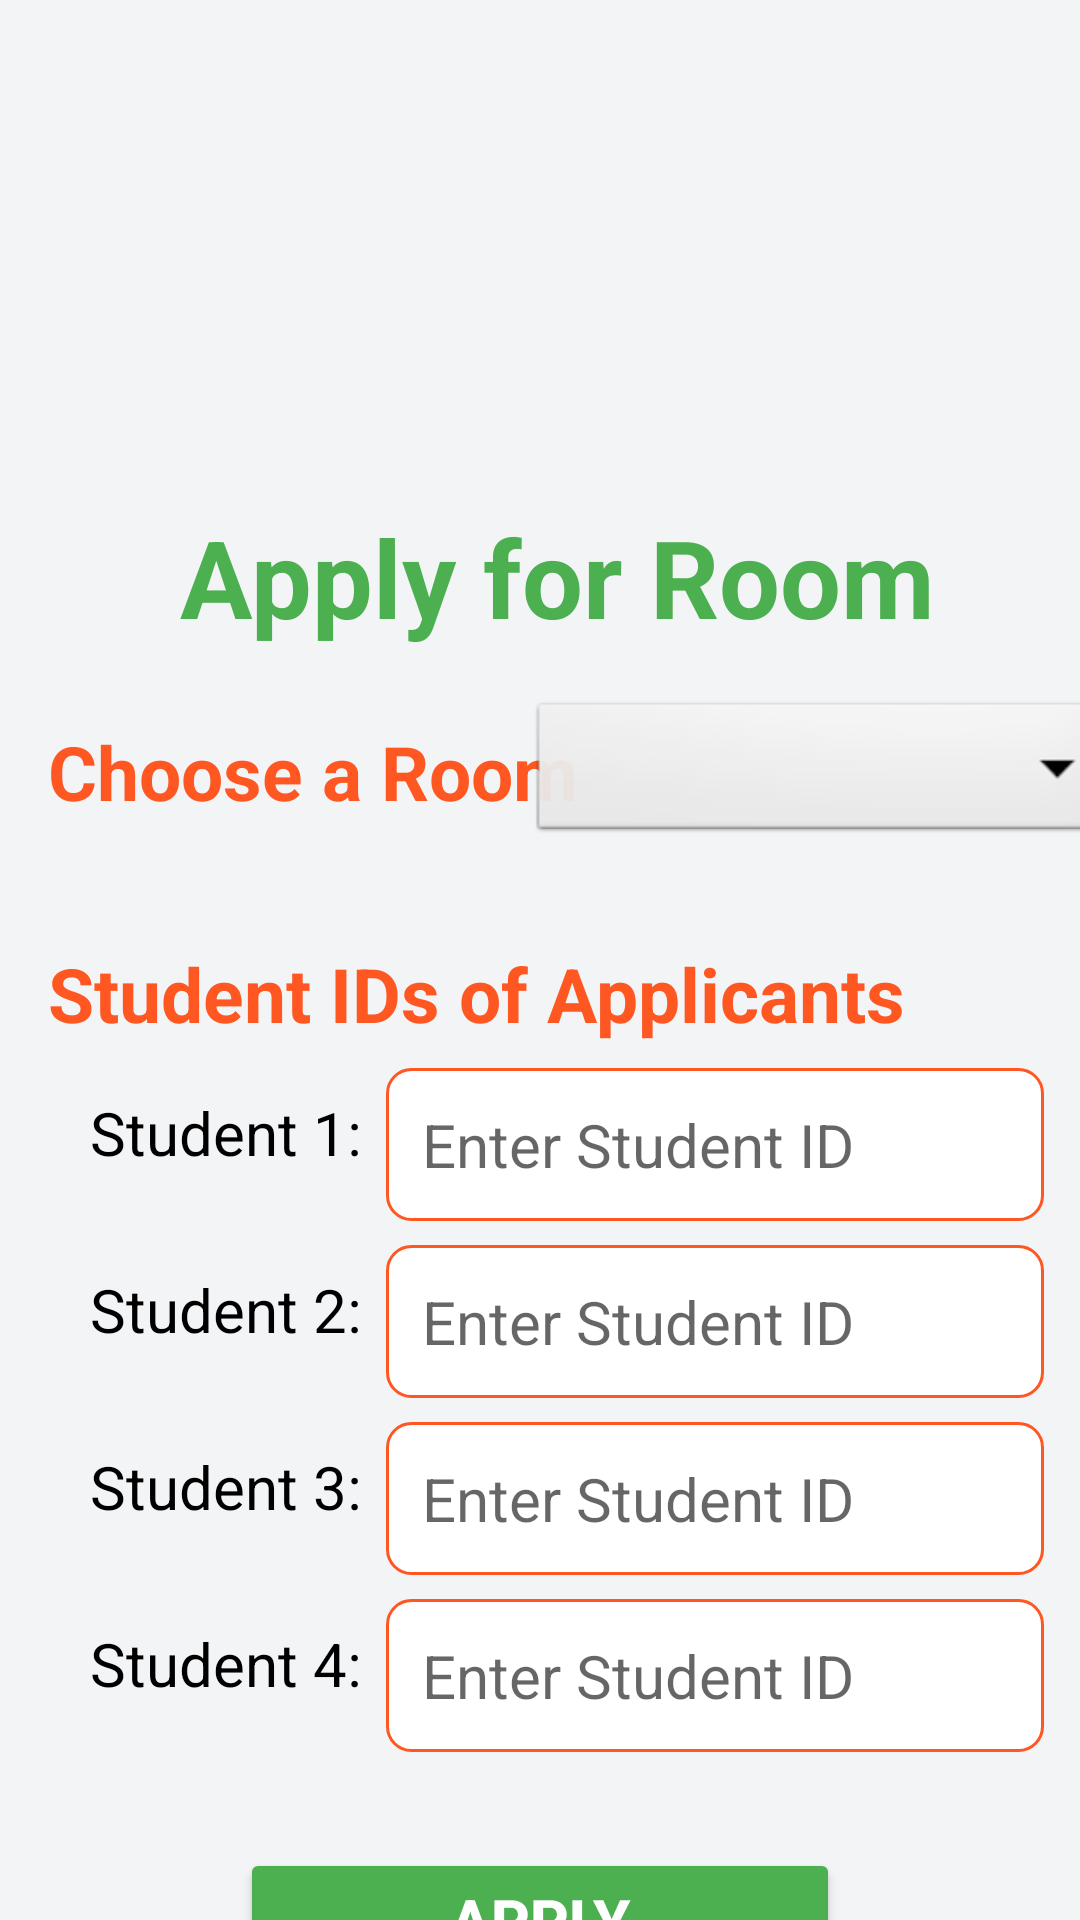

The Android layout XML behind this screen, and the referenced resources:
<!-- AndroidManifest.xml: application theme Theme.HallManagement -->
<!-- res/layout/activity_room_apply.xml -->
<?xml version="1.0" encoding="utf-8"?>
<androidx.constraintlayout.widget.ConstraintLayout
    xmlns:android="http://schemas.android.com/apk/res/android"
    xmlns:app="http://schemas.android.com/apk/res-auto"
    xmlns:tools="http://schemas.android.com/tools"
    android:layout_width="match_parent"
    android:layout_height="match_parent"
    android:background="#F3F4F6"
    tools:context=".RoomApply">

    <TextView
        android:id="@+id/title_room_apply"
        android:layout_width="wrap_content"
        android:layout_height="wrap_content"
        android:text="@string/apply_for_room"
        android:textStyle="bold"
        app:layout_constraintEnd_toEndOf="parent"
        app:layout_constraintHorizontal_bias="0.556"
        app:layout_constraintStart_toStartOf="parent"
        app:layout_constraintTop_toTopOf="parent"
        style="@style/text_style" />

    <TextView
        android:id="@+id/tv_room_apply"
        android:layout_width="wrap_content"
        android:layout_height="wrap_content"
        android:layout_marginStart="16dp"
        android:layout_marginTop="24dp"
        android:text="@string/choose_a_room"
        android:textColor="#FF5722"
        android:textSize="25sp"
        android:textStyle="bold"
        app:layout_constraintStart_toStartOf="parent"
        app:layout_constraintTop_toBottomOf="@id/title_room_apply" />

    <Spinner
        android:id="@+id/spinner_room_options"
        android:layout_width="200dp"
        android:layout_height="50dp"
        android:layout_marginTop="16dp"
        android:background="@android:drawable/btn_dropdown"
        app:layout_constraintEnd_toEndOf="parent"
        app:layout_constraintStart_toEndOf="@id/tv_room_apply"
        app:layout_constraintTop_toBottomOf="@id/title_room_apply" />

    <TextView
        android:id="@+id/tv_student_id"
        android:layout_width="wrap_content"
        android:layout_height="wrap_content"
        android:layout_marginTop="32dp"
        android:text="@string/student_ids_of_applicants"
        android:textColor="#FF5722"
        android:textSize="25sp"
        android:layout_marginStart="16dp"
        android:textStyle="bold"
        app:layout_constraintStart_toStartOf="parent"
        app:layout_constraintTop_toBottomOf="@id/spinner_room_options" />

    <TextView
        android:id="@+id/textView2"
        android:layout_width="wrap_content"
        android:layout_height="wrap_content"
        android:layout_marginStart="30dp"
        android:layout_marginTop="16dp"
        android:text="@string/student_1"
        android:textColor="#000000"
        android:textSize="20sp"
        app:layout_constraintStart_toStartOf="parent"
        app:layout_constraintTop_toBottomOf="@id/tv_student_id" />

    <EditText
        android:id="@+id/et_student_1"
        android:layout_width="0dp"
        android:layout_height="wrap_content"
        android:layout_marginTop="8dp"
        android:background="@drawable/edittext_background"
        android:hint="@string/enter_student_id"
        android:layout_marginEnd="12dp"
        android:layout_marginStart="8dp"
        android:padding="12dp"
        android:textColor="#212121"
        android:textSize="20sp"
        app:layout_constraintEnd_toEndOf="parent"
        app:layout_constraintStart_toEndOf="@+id/textView2"
        app:layout_constraintTop_toBottomOf="@id/tv_student_id" />

    <TextView
        android:id="@+id/textView3"
        android:layout_width="wrap_content"
        android:layout_height="wrap_content"
        android:layout_marginStart="30dp"
        android:layout_marginTop="16dp"
        android:text="@string/student_2"
        android:textColor="#000000"
        android:textSize="20sp"
        app:layout_constraintStart_toStartOf="parent"
        app:layout_constraintTop_toBottomOf="@id/et_student_1" />

    <EditText
        android:id="@+id/et_student_2"
        android:layout_width="0dp"
        android:layout_height="wrap_content"
        android:layout_marginTop="8dp"
        android:background="@drawable/edittext_background"
        android:hint="@string/enter_student_id"
        android:padding="12dp"
        android:layout_marginEnd="12dp"
        android:layout_marginStart="8dp"
        android:textColor="#212121"
        android:textSize="20sp"
        app:layout_constraintEnd_toEndOf="parent"
        app:layout_constraintStart_toEndOf="@+id/textView3"
        app:layout_constraintTop_toBottomOf="@id/et_student_1" />

    <TextView
        android:id="@+id/textView4"
        android:layout_width="wrap_content"
        android:layout_height="wrap_content"
        android:layout_marginStart="30dp"
        android:layout_marginTop="16dp"
        android:text="@string/student_3"
        android:textColor="#000000"
        android:textSize="20sp"
        app:layout_constraintStart_toStartOf="parent"
        app:layout_constraintTop_toBottomOf="@id/et_student_2" />

    <EditText
        android:id="@+id/et_student_3"
        android:layout_width="0dp"
        android:layout_height="wrap_content"
        android:layout_marginTop="8dp"
        android:background="@drawable/edittext_background"
        android:hint="@string/enter_student_id"
        android:padding="12dp"
        android:layout_marginRight="12dp"
        android:layout_marginLeft="8dp"
        android:textColor="#212121"
        android:textSize="20sp"
        app:layout_constraintEnd_toEndOf="parent"
        app:layout_constraintStart_toEndOf="@+id/textView4"
        app:layout_constraintTop_toBottomOf="@id/et_student_2" />

    <TextView
        android:layout_width="wrap_content"
        android:layout_height="wrap_content"
        android:layout_marginStart="30dp"
        android:layout_marginTop="16dp"
        android:text="Student 4:"
        android:textColor="#000000"
        android:textSize="20sp"
        app:layout_constraintStart_toStartOf="parent"
        app:layout_constraintTop_toBottomOf="@id/et_student_3" />

    <EditText
        android:id="@+id/et_student_4"
        android:layout_width="0dp"
        android:layout_height="wrap_content"
        android:layout_marginTop="8dp"
        android:background="@drawable/edittext_background"
        android:hint="Enter Student ID"
        android:padding="12dp"
        android:layout_marginRight="12dp"
        android:layout_marginLeft="8dp"
        android:textColor="#212121"
        android:textSize="20sp"
        app:layout_constraintEnd_toEndOf="parent"
        app:layout_constraintStart_toEndOf="@id/textView4"
        app:layout_constraintTop_toBottomOf="@id/et_student_3" />

    <Button
        android:id="@+id/btn_apply"
        android:layout_width="200dp"
        android:layout_height="wrap_content"
        android:layout_marginTop="32dp"
        android:backgroundTint="#4CAF50"
        android:text="Apply"
        android:textColor="#FFFFFF"
        android:textSize="20sp"
        android:textStyle="bold"
        app:layout_constraintEnd_toEndOf="parent"
        app:layout_constraintStart_toStartOf="parent"
        app:layout_constraintTop_toBottomOf="@id/et_student_4" />

</androidx.constraintlayout.widget.ConstraintLayout>
<!-- resources referenced by this layout -->
<resources>
  <!-- drawable edittext_background (drawable) -->
  <shape xmlns:android="http://schemas.android.com/apk/res/android">
      <solid android:color="#FFFFFF" />
      <stroke android:width="1dp" android:color="#FF5722" />
      <corners android:radius="8dp" />
  </shape>
  <string name="apply_for_room">Apply for Room</string>
  <string name="choose_a_room">Choose a Room</string>
  <string name="enter_student_id">Enter Student ID</string>
  <string name="student_1">Student 1:</string>
  <string name="student_2">Student 2:</string>
  <string name="student_3">Student 3:</string>
  <string name="student_ids_of_applicants">Student IDs of Applicants</string>
  <style name="text_style">
          <item name="android:layout_marginTop">168dp</item>
          <item name="android:textColor">#4CAF50</item>
          <item name="android:textSize">36sp</item>
      </style>
  <style name="Theme.HallManagement" parent="Theme.MaterialComponents.DayNight.DarkActionBar">
          
          <item name="colorPrimary">@color/purple_500</item>
          <item name="colorPrimaryVariant">@color/purple_700</item>
          <item name="colorOnPrimary">@color/white</item>
          
          <item name="colorSecondary">@color/teal_200</item>
          <item name="colorSecondaryVariant">@color/teal_700</item>
          <item name="colorOnSecondary">@color/black</item>
          
          <item name="android:statusBarColor">?attr/colorPrimaryVariant</item>
          
      </style>
  <color name="purple_500">#FF6200EE</color>
  <color name="purple_700">#FF3700B3</color>
  <color name="white">#FFFFFFFF</color>
  <color name="teal_200">#FF03DAC5</color>
  <color name="teal_700">#FF018786</color>
  <color name="black">#FF000000</color>
</resources>
